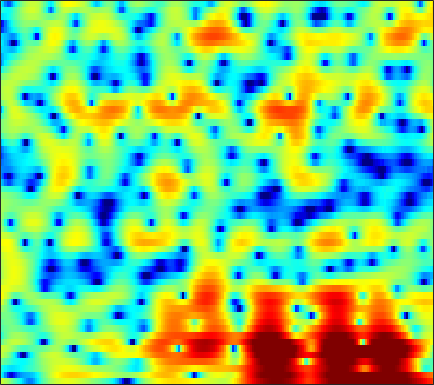

The table this chart was drawn from, first rows:
2.8471, 2.358, 1.6554, 0.89001, 0.27312, -0.61043, -1.581, -2.3781, -3.5432, -4.8429, -6.2643, -7.3708, -8.6951, -9.3711, -9.1625, -8.0179, -6.4138, -5.1749, -3.6232, -2.254, -1.0724, -0.29805, 0.59902, 1.3574
-4.057, -5.847, -8.772, -12.36, -14.96, -15.52, -13.14, -11.4, -9.691, -8.591, -7.936, -7.648, -7.409, -7.169, -6.874, -6.199, -5.181, -4.249, -2.907, -1.564, -0.2951, 0.5838, 1.645, 2.574
-3.215, -3.909, -4.742, -5.368, -5.652, -5.766, -5.624, -5.405, -5.03, -4.614, -4.186, -3.86, -3.414, -2.948, -2.581, -2.066, -1.514, -1.078, -0.4788, 0.1336, 0.7456, 1.194, 1.763, 2.283
-0.2852, -0.714, -1.318, -1.947, -2.42, -3.039, -3.62, -4.01, -4.423, -4.66, -4.667, -4.503, -4.075, -3.463, -2.93, -2.174, -1.408, -0.849, -0.1487, 0.4893, 1.06, 1.441, 1.884, 2.246
2.361, 1.879, 1.102, 0.1321, -0.7522, -2.204, -4.109, -5.973, -9.46, -15.47, -27.28, -16.93, -10.34, -6.725, -4.843, -2.95, -1.512, -0.6396, 0.3143, 1.077, 1.677, 2.036, 2.402, 2.638
2.578, 2.441, 2.199, 1.837, 1.473, 0.8564, 0.1066, -0.5047, -1.318, -2.009, -2.426, -2.491, -2.307, -1.962, -1.708, -1.453, -1.302, -1.225, -1.118, -0.9201, -0.5873, -0.253, 0.252, 0.7342
-1.478, -0.4081, 0.6981, 1.458, 1.846, 2.166, 2.296, 2.294, 2.178, 1.952, 1.621, 1.327, 0.8283, 0.1759, -0.4581, -1.601, -3.272, -5.059, -8.704, -15.49, -17.31, -10.79, -5.831, -2.838
-3.581, -2.4, -1.134, -0.1977, 0.3251, 0.8265, 1.112, 1.208, 1.211, 1.09, 0.8544, 0.6086, 0.186, -0.3269, -0.7493, -1.36, -2.029, -2.551, -3.175, -3.492, -3.316, -2.852, -1.927, -0.8652
-1.84, -1.441, -0.9689, -0.5886, -0.3845, -0.2555, -0.2978, -0.4379, -0.7525, -1.161, -1.628, -1.979, -2.404, -2.708, -2.814, -2.764, -2.511, -2.215, -1.729, -1.175, -0.5731, -0.1023, 0.534, 1.146
-1.302, -0.8857, -0.5219, -0.3579, -0.3748, -0.5951, -1.038, -1.523, -2.419, -3.639, -5.256, -6.761, -9.121, -11.21, -11.35, -9.303, -6.664, -4.907, -2.951, -1.384, -0.1157, 0.6853, 1.583, 2.309
-0.5583, -0.3541, -0.3001, -0.4521, -0.6943, -1.153, -1.712, -2.209, -3.043, -4.119, -5.46, -6.616, -8.237, -9.497, -9.5, -7.962, -5.737, -4.155, -2.332, -0.8407, 0.3593, 1.099, 1.896, 2.503
1.032, 0.6083, -0.1291, -1.057, -1.823, -2.814, -3.638, -4.03, -4.195, -4.073, -3.831, -3.626, -3.282, -2.819, -2.419, -1.836, -1.154, -0.5997, 0.1186, 0.7798, 1.356, 1.713, 2.065, 2.281
3.355, 2.458, 0.8988, -1.243, -3.417, -7.756, -15.87, -18.78, -10.21, -5.846, -3.266, -1.981, -0.8077, 0.01783, 0.484, 0.9553, 1.286, 1.469, 1.661, 1.795, 1.884, 1.915, 1.906, 1.807
4.699, 4.115, 3.139, 1.933, 0.9154, -0.4212, -1.424, -1.716, -1.421, -0.7064, 0.02705, 0.5048, 0.9289, 1.051, 0.9726, 0.7247, 0.2995, -0.1147, -0.6987, -1.227, -1.596, -1.728, -1.719, -1.628
3.824, 3.854, 3.778, 3.589, 3.407, 3.148, 2.841, 2.623, 2.415, 2.207, 1.889, 1.574, 1.058, 0.3095, -0.4553, -1.778, -3.526, -5.195, -8.001, -11.44, -13.89, -13.13, -10.54, -8.323
2.059, 2.663, 3.254, 3.636, 3.801, 3.878, 3.837, 3.724, 3.441, 3.027, 2.486, 1.947, 1.042, -0.05749, -1.057, -2.704, -4.687, -6.436, -9.117, -11.87, -13.63, -13.49, -12.03, -10.47
1.064, 1.908, 2.78, 3.401, 3.714, 3.941, 4.018, 3.959, 3.697, 3.271, 2.709, 2.17, 1.258, 0.1739, -0.7406, -2.114, -3.658, -4.897, -6.572, -8.165, -9.532, -10.35, -11.09, -11.27
1.296, 2.02, 2.811, 3.395, 3.712, 3.966, 4.017, 3.937, 3.714, 3.314, 2.744, 2.241, 1.426, 0.4229, -0.4174, -1.676, -3.143, -4.359, -6.205, -8.368, -10.99, -13.47, -17.8, -21.69
1.633, 2.275, 2.958, 3.44, 3.674, 3.841, 3.796, 3.659, 3.372, 2.947, 2.372, 1.884, 1.176, 0.34, -0.3742, -1.429, -2.609, -3.609, -5.13, -6.883, -8.839, -10.4, -12.45, -13.62
2.049, 2.666, 3.262, 3.616, 3.707, 3.616, 3.365, 3.057, 2.463, 1.821, 1.173, 0.6576, 0.05066, -0.4779, -0.9136, -1.52, -2.221, -2.838, -3.731, -4.695, -5.623, -6.191, -6.787, -6.956
3.113, 3.684, 4.152, 4.302, 4.21, 3.753, 2.994, 2.171, 0.7566, -0.8744, -2.376, -3.178, -3.466, -2.975, -2.517, -2.144, -2.161, -2.423, -3.09, -4.105, -5.364, -6.287, -7.013, -6.866
3.856, 4.297, 4.572, 4.495, 4.255, 3.632, 2.495, 1.334, -0.7736, -4.314, -10.08, -18.35, -11.56, -5.975, -3.752, -2.096, -1.472, -1.512, -2.29, -3.863, -6.657, -10.06, -19.86, -16.72
2.632, 2.629, 2.435, 2.076, 1.737, 1.319, 0.8089, 0.4249, -0.207, -1.012, -1.569, -1.776, -1.651, -1.033, -0.5735, -0.1094, 0.08067, -0.03584, -0.5371, -1.364, -2.405, -3.242, -3.952, -3.995
1.245, 0.3039, -1.263, -2.889, -3.801, -3.939, -2.816, -1.899, -0.8021, 0.214, 0.8123, 1.263, 1.731, 2.041, 2.246, 2.362, 2.294, 2.109, 1.724, 1.135, 0.4309, -0.1694, -0.9921, -1.8
0.8486, -0.7252, -3.705, -8.306, -13.49, -11.83, -6.227, -3.5, -1.111, 0.6185, 1.771, 2.41, 3.063, 3.449, 3.634, 3.715, 3.597, 3.398, 2.959, 2.293, 1.394, 0.5419, -0.9502, -2.918
1.276, 0.5007, -0.5732, -1.47, -1.904, -1.978, -1.457, -0.952, -0.04194, 0.678, 1.388, 1.793, 2.195, 2.506, 2.62, 2.671, 2.588, 2.433, 2.06, 1.523, 0.7522, 0.02826, -1.196, -2.737
1.401, 1.075, 0.6653, 0.3053, 0.1346, -0.02818, -0.05691, 0.00609, 0.1452, 0.3265, 0.4857, 0.6247, 0.7709, 0.899, 0.9788, 1.048, 1.078, 1.046, 0.9487, 0.753, 0.4411, 0.1253, -0.3765, -0.9887
1.24, 1.08, 0.8504, 0.6035, 0.426, 0.2186, -0.01181, -0.1278, -0.3826, -0.5402, -0.7477, -0.8747, -0.9482, -0.9835, -0.9028, -0.7083, -0.435, -0.1933, 0.1455, 0.4302, 0.6626, 0.7651, 0.8119, 0.7651
0.4863, 0.3693, 0.1627, -0.05761, -0.2758, -0.5124, -0.8381, -1.131, -1.64, -2.273, -3.009, -3.642, -4.363, -4.802, -4.754, -4.169, -3.185, -2.316, -1.17, -0.1187, 0.8016, 1.389, 2.009, 2.47
-1.99, -2.265, -2.675, -2.982, -3.15, -3.282, -3.354, -3.611, -3.937, -5.013, -6.447, -8.269, -11.87, -17.41, -18.71, -12.87, -8.597, -6.256, -3.859, -1.834, -0.1302, 1.002, 2.298, 3.325
-6.517, -7.676, -9.671, -11.43, -11.3, -9.852, -8.133, -7.134, -6.615, -6.628, -7.531, -8.493, -10.41, -12.02, -12.57, -11.97, -10.68, -9.627, -7.823, -5.487, -2.898, -1.076, 1.07, 2.786
-9.015, -10.61, -13.71, -17.43, -17.04, -13.09, -10.08, -8.368, -7.219, -6.44, -6.452, -6.571, -7.227, -8.039, -8.951, -10.63, -13.6, -18.39, -28.33, -12.49, -6.389, -3.274, -0.2052, 2.063
-8.76, -9.036, -9.236, -9.294, -8.945, -8.393, -7.53, -6.924, -6.188, -5.722, -5.435, -5.396, -5.497, -5.8, -6.129, -6.716, -7.287, -7.446, -6.921, -5.344, -3.188, -1.568, 0.4215, 2.103
-10.02, -9.424, -8.716, -8.065, -7.613, -7.015, -6.431, -6.136, -5.629, -5.395, -5.018, -4.909, -4.616, -4.439, -4.229, -3.923, -3.515, -3.084, -2.366, -1.441, -0.3864, 0.4329, 1.502, 2.487
-11.69, -10.26, -8.83, -7.69, -7.103, -6.425, -6.038, -5.801, -5.698, -5.531, -5.476, -5.273, -4.96, -4.394, -3.894, -3.095, -2.225, -1.576, -0.6878, 0.1693, 0.9776, 1.562, 2.263, 2.877
-10.31, -8.851, -7.256, -6.159, -5.512, -5.118, -5.062, -5.213, -5.831, -6.602, -7.626, -7.997, -7.804, -6.465, -5.184, -3.43, -1.842, -0.8278, 0.3481, 1.283, 2.044, 2.494, 2.963, 3.281
-6.481, -5.18, -3.837, -2.898, -2.481, -2.291, -2.521, -3.143, -4.355, -6.834, -10.89, -17.51, -20.62, -9.904, -6.146, -2.889, -0.7187, 0.5171, 1.713, 2.569, 3.121, 3.357, 3.48, 3.394
-2.383, -1.496, -0.5578, 0.1292, 0.393, 0.5865, 0.4326, 0.09711, -0.5684, -1.529, -2.452, -2.95, -2.922, -2.043, -1.115, 0.1388, 1.217, 1.863, 2.45, 2.787, 2.837, 2.725, 2.342, 1.713
-0.2133, 0.1872, 0.7186, 1.14, 1.439, 1.651, 1.705, 1.738, 1.503, 1.347, 1.117, 0.9644, 0.9484, 0.9682, 1.083, 1.219, 1.333, 1.32, 1.216, 0.8908, 0.3933, -0.1024, -0.9294, -1.942
-0.0382, 0.2694, 0.806, 1.325, 1.755, 2.123, 2.377, 2.518, 2.474, 2.458, 2.281, 2.105, 1.89, 1.585, 1.368, 1.018, 0.5895, 0.1721, -0.4436, -1.309, -2.345, -3.321, -4.784, -6.238
-2.888, -1.7, -0.1259, 1.266, 2.006, 2.764, 3.203, 3.261, 3.327, 3.074, 2.745, 2.485, 1.946, 1.445, 0.9765, 0.3388, -0.4107, -0.9723, -1.861, -2.83, -4.073, -5.391, -8.017, -12.58
-7.842, -3.908, -0.5838, 1.427, 2.349, 3.093, 3.308, 3.194, 2.81, 2.09, 1.318, 0.739, -0.05643, -0.8123, -1.465, -2.487, -3.6, -4.367, -5.148, -5.304, -5.216, -5.114, -5.179, -5.493
-0.5473, 0.262, 1.322, 2.059, 2.449, 2.408, 1.859, 1.203, -0.4744, -2.519, -4.715, -6.229, -6.561, -6.553, -6.665, -7.749, -10.24, -14.21, -22.46, -14.24, -8.634, -6.118, -3.78, -2.079
1.237, 1.741, 2.204, 2.424, 2.333, 1.862, 0.8772, -0.3097, -2.624, -6.179, -12.03, -18.19, -14.12, -9.825, -8.36, -7.722, -8.126, -8.554, -8.724, -7.632, -5.773, -4.342, -2.619, -1.073
1.519, 1.931, 2.301, 2.449, 2.342, 2.023, 1.401, 0.6573, -0.4978, -1.756, -3.058, -3.832, -4.161, -4.086, -3.97, -3.799, -3.754, -3.731, -3.636, -3.47, -3.179, -2.862, -2.36, -1.748
1.256, 1.588, 1.947, 2.171, 2.284, 2.275, 2.116, 1.927, 1.564, 1.116, 0.6823, 0.4073, 0.05705, -0.2291, -0.413, -0.6855, -0.9851, -1.3, -1.8, -2.434, -3.215, -3.908, -4.869, -5.593
-0.3368, 0.1001, 0.6801, 1.21, 1.569, 1.92, 2.161, 2.302, 2.378, 2.341, 2.27, 2.199, 2.011, 1.774, 1.56, 1.173, 0.6585, 0.1636, -0.7193, -1.912, -3.57, -5.315, -8.792, -15.48
-4.217, -3.209, -1.953, -0.8683, -0.2197, 0.544, 1.152, 1.492, 1.875, 2.179, 2.366, 2.428, 2.468, 2.405, 2.277, 2.01, 1.593, 1.186, 0.4804, -0.4463, -1.615, -2.642, -4.125, -5.371
-8.814, -6.788, -4.792, -3.33, -2.489, -1.513, -0.6938, -0.2135, 0.3998, 0.9586, 1.385, 1.617, 1.895, 2.063, 2.108, 2.089, 1.96, 1.781, 1.471, 1.06, 0.5569, 0.1708, -0.3314, -0.7385
-7.895, -6.914, -5.857, -5.016, -4.426, -3.74, -3.023, -2.447, -1.651, -0.8635, -0.1297, 0.3528, 0.8839, 1.298, 1.543, 1.766, 1.925, 1.985, 2.017, 2.002, 1.929, 1.838, 1.683, 1.464
-5.858, -5.988, -6.296, -6.698, -7.026, -7.287, -6.946, -6.069, -4.674, -3.216, -1.867, -1.026, -0.2327, 0.3366, 0.6577, 0.9849, 1.282, 1.544, 1.904, 2.287, 2.655, 2.863, 3.028, 3.029
-4.937, -5.649, -6.904, -8.873, -11.39, -17.44, -22.1, -14.25, -8.391, -5.083, -3.054, -2.093, -1.327, -1.119, -1.237, -1.47, -1.512, -1.149, -0.1494, 1.109, 2.304, 3.06, 3.788, 4.208
-5.801, -6.261, -6.853, -7.57, -8.303, -8.875, -8.591, -7.371, -5.379, -3.669, -2.496, -2.016, -1.997, -2.863, -4.269, -7.741, -14.38, -13.89, -6.277, -1.915, 0.8209, 2.257, 3.589, 4.398
-12.22, -11.23, -9.234, -7.534, -6.426, -5.274, -4.194, -3.492, -2.53, -1.688, -1.119, -0.9254, -1.097, -1.728, -2.506, -3.822, -4.776, -4.525, -2.917, -0.9273, 0.8084, 1.828, 2.873, 3.56
-15.29, -12.91, -9.493, -6.952, -5.513, -4.033, -2.817, -2.055, -1.173, -0.4429, 0.08805, 0.3294, 0.4855, 0.4571, 0.3502, 0.1839, 0.122, 0.1587, 0.3795, 0.7338, 1.108, 1.385, 1.714, 2.016
-5.418, -5.501, -5.137, -4.457, -3.848, -2.883, -1.927, -1.196, -0.3489, 0.3778, 0.9848, 1.347, 1.709, 1.903, 1.949, 1.898, 1.729, 1.524, 1.129, 0.6137, 0.006268, -0.4392, -0.8942, -0.9447
-2.997, -3.651, -4.201, -4.322, -4.044, -3.32, -2.283, -1.456, -0.3507, 0.6333, 1.458, 1.98, 2.483, 2.801, 2.912, 2.867, 2.557, 2.156, 1.299, -0.04976, -2.071, -4.264, -8.27, -10.55
-4.665, -6.398, -9.023, -10.95, -10.67, -8.4, -5.824, -4.116, -2.22, -0.7319, 0.4136, 1.075, 1.763, 2.24, 2.458, 2.558, 2.429, 2.143, 1.495, 0.4498, -1.077, -2.581, -4.706, -5.403
